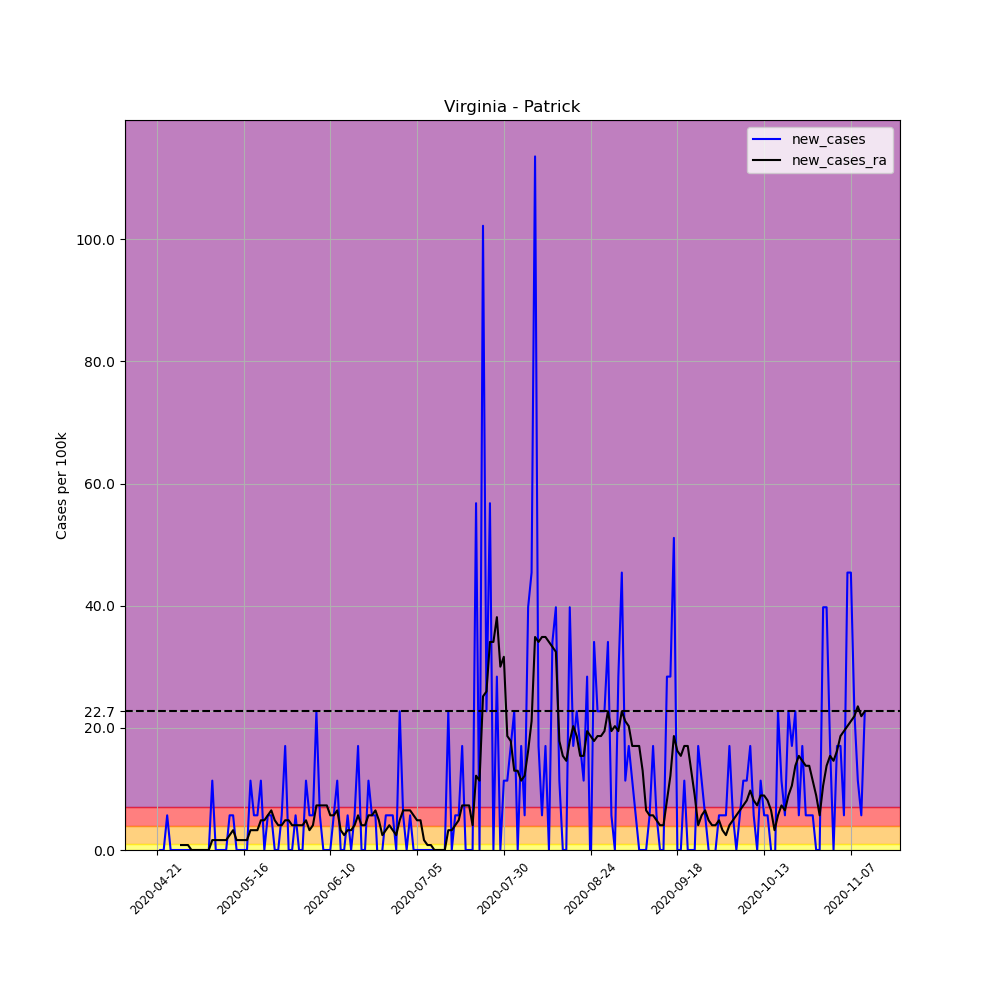

The data file committed next to this chart (first rows):
, date, county, state, fips, cases, deaths, COUNTY, STNAME, CTYNAME, POPESTIMATE2019, per_100k, per_100k_ra, new_cases, new_cases_ra
638565, 2020-04-21, Patrick, Virginia, 51141, 1, 0, 141, Virginia, Patrick, 17608, 5.679, , , 
638566, 2020-04-22, Patrick, Virginia, 51141, 1, 0, 141, Virginia, Patrick, 17608, 5.679, , 0.0, 
638567, 2020-04-23, Patrick, Virginia, 51141, 1, 0, 141, Virginia, Patrick, 17608, 5.679, , 0.0, 
638568, 2020-04-24, Patrick, Virginia, 51141, 2, 0, 141, Virginia, Patrick, 17608, 11.36, , 5.679, 
638569, 2020-04-25, Patrick, Virginia, 51141, 2, 0, 141, Virginia, Patrick, 17608, 11.36, , 0.0, 
638570, 2020-04-26, Patrick, Virginia, 51141, 2, 0, 141, Virginia, Patrick, 17608, 11.36, , 0.0, 
638571, 2020-04-27, Patrick, Virginia, 51141, 2, 0, 141, Virginia, Patrick, 17608, 11.36, 8.925, 0.0, 
638572, 2020-04-28, Patrick, Virginia, 51141, 2, 0, 141, Virginia, Patrick, 17608, 11.36, 9.736, 0.0, 0.8113
638573, 2020-04-29, Patrick, Virginia, 51141, 2, 0, 141, Virginia, Patrick, 17608, 11.36, 10.55, 0.0, 0.8113
638574, 2020-04-30, Patrick, Virginia, 51141, 2, 0, 141, Virginia, Patrick, 17608, 11.36, 11.36, 0.0, 0.8113
638575, 2020-05-01, Patrick, Virginia, 51141, 2, 0, 141, Virginia, Patrick, 17608, 11.36, 11.36, 0.0, 0.0
638576, 2020-05-02, Patrick, Virginia, 51141, 2, 0, 141, Virginia, Patrick, 17608, 11.36, 11.36, 0.0, 0.0
638577, 2020-05-03, Patrick, Virginia, 51141, 2, 0, 141, Virginia, Patrick, 17608, 11.36, 11.36, 0.0, 0.0
638578, 2020-05-04, Patrick, Virginia, 51141, 2, 0, 141, Virginia, Patrick, 17608, 11.36, 11.36, 0.0, 0.0
638579, 2020-05-05, Patrick, Virginia, 51141, 2, 0, 141, Virginia, Patrick, 17608, 11.36, 11.36, 0.0, 0.0
638580, 2020-05-06, Patrick, Virginia, 51141, 2, 0, 141, Virginia, Patrick, 17608, 11.36, 11.36, 0.0, 0.0
638581, 2020-05-07, Patrick, Virginia, 51141, 4, 0, 141, Virginia, Patrick, 17608, 22.72, 12.98, 11.36, 1.623
638582, 2020-05-08, Patrick, Virginia, 51141, 4, 0, 141, Virginia, Patrick, 17608, 22.72, 14.6, 0.0, 1.623
638583, 2020-05-09, Patrick, Virginia, 51141, 4, 0, 141, Virginia, Patrick, 17608, 22.72, 16.23, 0.0, 1.623
638584, 2020-05-10, Patrick, Virginia, 51141, 4, 0, 141, Virginia, Patrick, 17608, 22.72, 17.85, 0.0, 1.623
638585, 2020-05-11, Patrick, Virginia, 51141, 4, 0, 141, Virginia, Patrick, 17608, 22.72, 19.47, 0.0, 1.623
638586, 2020-05-12, Patrick, Virginia, 51141, 5, 0, 141, Virginia, Patrick, 17608, 28.4, 21.91, 5.679, 2.434
638587, 2020-05-13, Patrick, Virginia, 51141, 6, 0, 141, Virginia, Patrick, 17608, 34.08, 25.15, 5.679, 3.245
638588, 2020-05-14, Patrick, Virginia, 51141, 6, 0, 141, Virginia, Patrick, 17608, 34.08, 26.77, 0.0, 1.623
638589, 2020-05-15, Patrick, Virginia, 51141, 6, 0, 141, Virginia, Patrick, 17608, 34.08, 28.4, 0.0, 1.623
638590, 2020-05-16, Patrick, Virginia, 51141, 6, 0, 141, Virginia, Patrick, 17608, 34.08, 30.02, 0.0, 1.623
638591, 2020-05-17, Patrick, Virginia, 51141, 6, 0, 141, Virginia, Patrick, 17608, 34.08, 31.64, 0.0, 1.623
638592, 2020-05-18, Patrick, Virginia, 51141, 8, 0, 141, Virginia, Patrick, 17608, 45.43, 34.89, 11.36, 3.245
638593, 2020-05-19, Patrick, Virginia, 51141, 9, 0, 141, Virginia, Patrick, 17608, 51.11, 38.13, 5.679, 3.245
638594, 2020-05-20, Patrick, Virginia, 51141, 10, 0, 141, Virginia, Patrick, 17608, 56.79, 41.38, 5.679, 3.245
638595, 2020-05-21, Patrick, Virginia, 51141, 12, 0, 141, Virginia, Patrick, 17608, 68.15, 46.25, 11.36, 4.868
638596, 2020-05-22, Patrick, Virginia, 51141, 12, 0, 141, Virginia, Patrick, 17608, 68.15, 51.11, 0.0, 4.868
638597, 2020-05-23, Patrick, Virginia, 51141, 13, 0, 141, Virginia, Patrick, 17608, 73.83, 56.79, 5.679, 5.679
638598, 2020-05-24, Patrick, Virginia, 51141, 14, 0, 141, Virginia, Patrick, 17608, 79.51, 63.28, 5.679, 6.491
638599, 2020-05-25, Patrick, Virginia, 51141, 14, 0, 141, Virginia, Patrick, 17608, 79.51, 68.15, 0.0, 4.868
638600, 2020-05-26, Patrick, Virginia, 51141, 14, 0, 141, Virginia, Patrick, 17608, 79.51, 72.21, 0.0, 4.057
638601, 2020-05-27, Patrick, Virginia, 51141, 15, 0, 141, Virginia, Patrick, 17608, 85.19, 76.26, 5.679, 4.057
638602, 2020-05-28, Patrick, Virginia, 51141, 18, 0, 141, Virginia, Patrick, 17608, 102.2, 81.13, 17.04, 4.868
638603, 2020-05-29, Patrick, Virginia, 51141, 18, 0, 141, Virginia, Patrick, 17608, 102.2, 86, 0.0, 4.868
638604, 2020-05-30, Patrick, Virginia, 51141, 18, 0, 141, Virginia, Patrick, 17608, 102.2, 90.06, 0.0, 4.057
638605, 2020-05-31, Patrick, Virginia, 51141, 19, 0, 141, Virginia, Patrick, 17608, 107.9, 94.11, 5.679, 4.057
638606, 2020-06-01, Patrick, Virginia, 51141, 19, 0, 141, Virginia, Patrick, 17608, 107.9, 98.17, 0.0, 4.057
638607, 2020-06-02, Patrick, Virginia, 51141, 19, 0, 141, Virginia, Patrick, 17608, 107.9, 102.2, 0.0, 4.057
638608, 2020-06-03, Patrick, Virginia, 51141, 21, 0, 141, Virginia, Patrick, 17608, 119.3, 107.1, 11.36, 4.868
638609, 2020-06-04, Patrick, Virginia, 51141, 22, 0, 141, Virginia, Patrick, 17608, 124.9, 110.3, 5.679, 3.245
638610, 2020-06-05, Patrick, Virginia, 51141, 23, 0, 141, Virginia, Patrick, 17608, 130.6, 114.4, 5.679, 4.057
638611, 2020-06-06, Patrick, Virginia, 51141, 27, 0, 141, Virginia, Patrick, 17608, 153.3, 121.7, 22.72, 7.302
638612, 2020-06-07, Patrick, Virginia, 51141, 28, 0, 141, Virginia, Patrick, 17608, 159, 129, 5.679, 7.302
638613, 2020-06-08, Patrick, Virginia, 51141, 28, 0, 141, Virginia, Patrick, 17608, 159, 136.3, 0.0, 7.302
638614, 2020-06-09, Patrick, Virginia, 51141, 28, 0, 141, Virginia, Patrick, 17608, 159, 143.6, 0.0, 7.302
638615, 2020-06-10, Patrick, Virginia, 51141, 28, 0, 141, Virginia, Patrick, 17608, 159, 149.3, 0.0, 5.679
638616, 2020-06-11, Patrick, Virginia, 51141, 29, 0, 141, Virginia, Patrick, 17608, 164.7, 155, 5.679, 5.679
638617, 2020-06-12, Patrick, Virginia, 51141, 31, 0, 141, Virginia, Patrick, 17608, 176.1, 161.5, 11.36, 6.491
638618, 2020-06-13, Patrick, Virginia, 51141, 31, 0, 141, Virginia, Patrick, 17608, 176.1, 164.7, 0.0, 3.245
638619, 2020-06-14, Patrick, Virginia, 51141, 31, 0, 141, Virginia, Patrick, 17608, 176.1, 167.1, 0.0, 2.434
638620, 2020-06-15, Patrick, Virginia, 51141, 32, 0, 141, Virginia, Patrick, 17608, 181.7, 170.4, 5.679, 3.245
638621, 2020-06-16, Patrick, Virginia, 51141, 32, 0, 141, Virginia, Patrick, 17608, 181.7, 173.6, 0.0, 3.245
638622, 2020-06-17, Patrick, Virginia, 51141, 33, 0, 141, Virginia, Patrick, 17608, 187.4, 177.7, 5.679, 4.057
638623, 2020-06-18, Patrick, Virginia, 51141, 36, 0, 141, Virginia, Patrick, 17608, 204.5, 183.4, 17.04, 5.679
638624, 2020-06-19, Patrick, Virginia, 51141, 36, 0, 141, Virginia, Patrick, 17608, 204.5, 187.4, 0.0, 4.057
... 145 more rows
